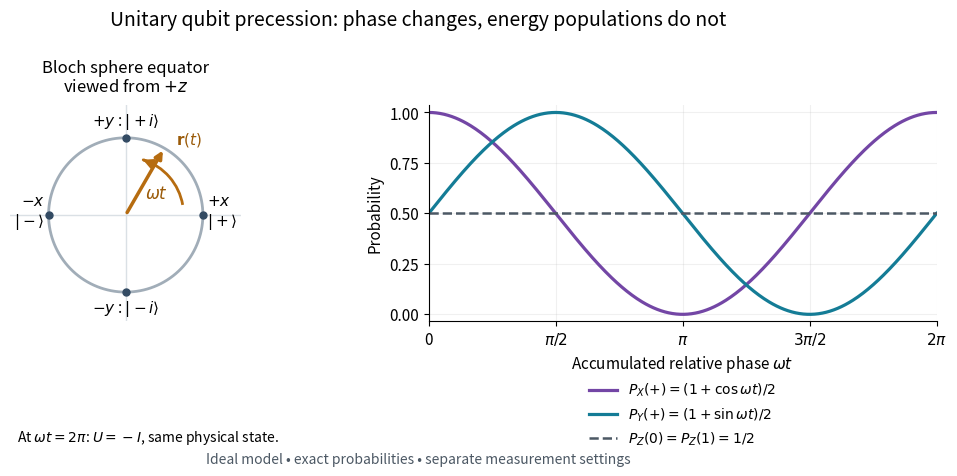

This figure's Python source: (Note: this script raises an exception after producing the figure.)
"""Draw exact qubit precession for H = hbar * omega * sigma_z / 2.

Tested with Python 3.14, matplotlib 3.10.7 and NumPy 2.3.5.
Run from _media; writes unitary-qubit-precession.png to the current directory.
"""
from pathlib import Path

import matplotlib.pyplot as plt
import numpy as np
from matplotlib.patches import Arc, FancyArrowPatch


def main():
    plt.rcParams.update({"font.size": 11, "axes.spines.top": False,
                         "axes.spines.right": False, "figure.facecolor": "white",
                         "axes.facecolor": "white", "savefig.facecolor": "white"})
    fig, (equator, probabilities) = plt.subplots(
        1, 2, figsize=(10.8, 4.8), gridspec_kw={"width_ratios": [1, 1.35]}
    )
    fig.suptitle("Unitary qubit precession: phase changes, energy populations do not",
                 fontsize=14, y=0.96)
    angles = np.linspace(0, 2 * np.pi, 401)
    equator.plot(np.cos(angles), np.sin(angles), color="#a1adb8", lw=2)
    equator.axhline(0, color="#dae0e5", lw=1)
    equator.axvline(0, color="#dae0e5", lw=1)
    equator.add_patch(Arc((0, 0), 1.5, 1.5, theta1=10, theta2=72,
                         color="#b66c10", lw=2))
    equator.add_patch(FancyArrowPatch((0.26, 0.70), (0.19, 0.73),
                                     arrowstyle="-|>", mutation_scale=14,
                                     color="#b66c10", lw=2))
    phase = np.pi / 3
    tip = np.array([np.cos(phase), np.sin(phase)])
    equator.annotate("", xy=tip, xytext=(0, 0),
                     arrowprops={"arrowstyle": "-|>", "lw": 2.5, "color": "#b66c10"})
    equator.text(0.25, 0.22, r"$\omega t$", color="#9a5a08", fontsize=12)
    equator.text(0.65, 0.92, r"$\mathbf{r}(t)$", color="#9a5a08")
    equator.plot([1, 0, -1, 0], [0, 1, 0, -1], "o", color="#334b63", ms=5)
    equator.text(1.05, 0.04, "$+x$\n" + r"$|+\rangle$", ha="left", va="center")
    equator.text(-1.05, 0.04, "$-x$\n" + r"$|-\rangle$", ha="right", va="center")
    equator.text(0, 1.08, r"$+y$ : $|+i\rangle$", ha="center", va="bottom")
    equator.text(0, -1.08, r"$-y$ : $|-i\rangle$", ha="center", va="top")
    equator.set(xlim=(-1.5, 1.5), ylim=(-1.38, 1.42), aspect="equal")
    equator.set_title("Bloch sphere equator\nviewed from $+z$", fontsize=12, pad=10)
    equator.axis("off")
    probabilities.plot(angles, (1 + np.cos(angles)) / 2, color="#7346a5", lw=2.3,
                       label=r"$P_X(+)=(1+\cos\omega t)/2$")
    probabilities.plot(angles, (1 + np.sin(angles)) / 2, color="#147c96", lw=2.3,
                       label=r"$P_Y(+)=(1+\sin\omega t)/2$")
    probabilities.axhline(0.5, color="#4c5864", lw=1.8, ls="--",
                          label=r"$P_Z(0)=P_Z(1)=1/2$")
    probabilities.set(xlim=(0, 2 * np.pi), ylim=(-0.035, 1.035),
                      xlabel=r"Accumulated relative phase $\omega t$", ylabel="Probability")
    probabilities.set_xticks([0, np.pi / 2, np.pi, 3 * np.pi / 2, 2 * np.pi],
                             ["0", r"$\pi/2$", r"$\pi$", r"$3\pi/2$", r"$2\pi$"])
    probabilities.set_yticks([0, 0.25, 0.5, 0.75, 1])
    probabilities.grid(alpha=0.18)
    probabilities.legend(loc="upper center", bbox_to_anchor=(0.5, -0.22),
                         fontsize=10, frameon=False, ncol=1)
    fig.text(0.25, 0.06, r"At $\omega t=2\pi$: $U=-I$, same physical state.",
             ha="center", fontsize=10)
    fig.text(0.5, 0.015, "Ideal model • exact probabilities • separate measurement settings",
             ha="center", color="#4c5864", fontsize=10)
    fig.subplots_adjust(left=0.055, right=0.98, top=0.76, bottom=0.31, wspace=0.26)
    fig.savefig(Path.cwd() / (Path(__file__).stem + ".png"), dpi=100, transparent=False)
    plt.close(fig)


if __name__ == "__main__":
    main()
